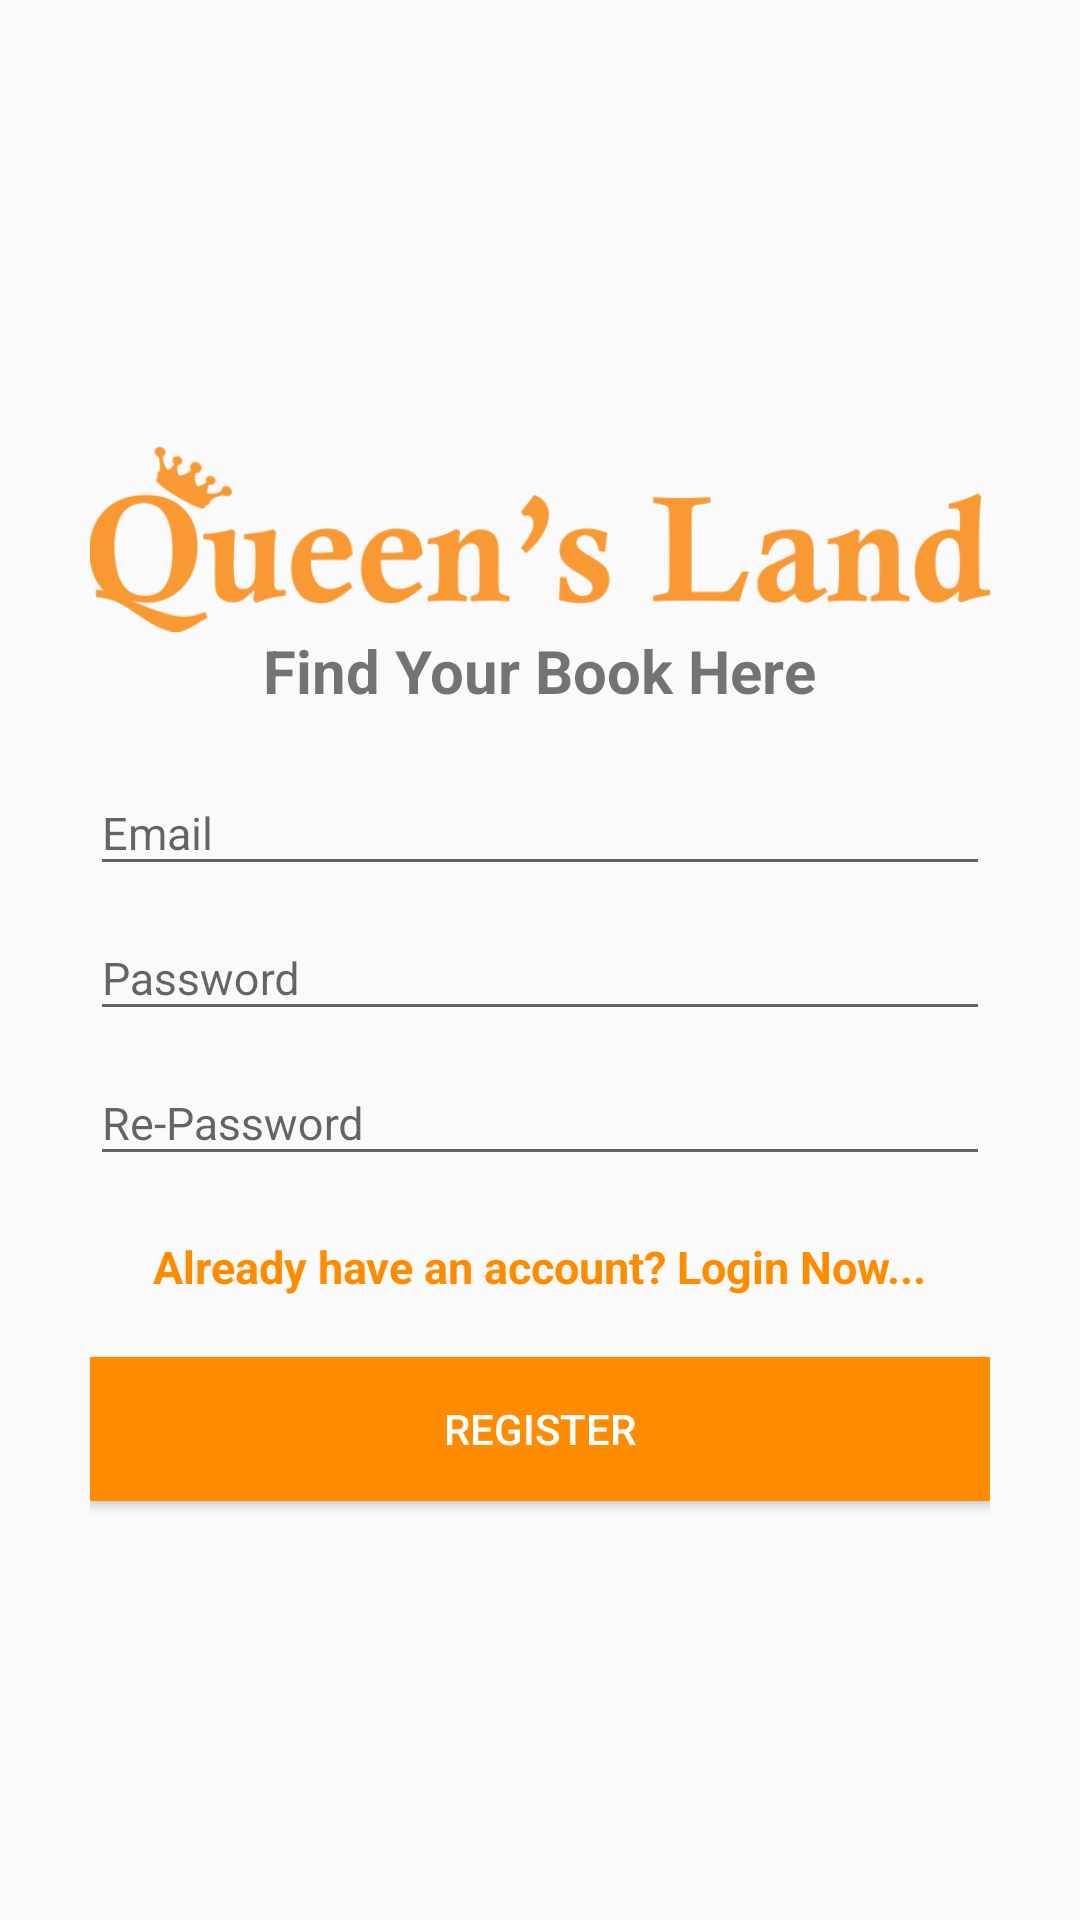

Produce the Android XML layout that renders to this screen, including the resource entries it uses.
<!-- AndroidManifest.xml: application theme AppTheme -->
<!-- res/layout/start_register.xml -->
<?xml version="1.0" encoding="utf-8"?>
<LinearLayout
    xmlns:android="http://schemas.android.com/apk/res/android"
    xmlns:tools="http://schemas.android.com/tools"
    android:orientation="vertical"
    android:layout_width="match_parent"
    android:layout_height="match_parent"
    android:layout_marginTop="20dp"
    android:gravity="center"
    android:paddingLeft="30dp"
    android:paddingRight="30dp">

    <ImageView
        android:layout_width="wrap_content"
        android:layout_height="80dp"
        android:src="@drawable/queenlands"/>

    <TextView
        android:layout_width="wrap_content"
        android:layout_height="wrap_content"
        android:text="Find Your Book Here"
        android:textSize="20sp"
        android:textStyle="bold"
        android:layout_marginTop="-10dp"
        android:layout_marginBottom="10dp"/>

    <android.support.design.widget.TextInputLayout
        android:id="@+id/registerEmailContainer"
        android:layout_width="match_parent"
        android:layout_height="wrap_content">

        <EditText
            android:id="@+id/registerEmail"
            android:layout_width="match_parent"
            android:layout_height="wrap_content"
            android:ems="10"
            android:hint="Email"
            android:inputType="text"
            android:textSize="15dp" />
    </android.support.design.widget.TextInputLayout>

    <android.support.design.widget.TextInputLayout
        android:id="@+id/registerPasswordContainer"
        android:layout_width="match_parent"
        android:layout_height="wrap_content">

        <EditText
            android:id="@+id/registerPassword"
            android:layout_width="match_parent"
            android:layout_height="wrap_content"
            android:ems="10"
            android:hint="Password"
            android:inputType="textPassword"
            android:textSize="15dp" />
    </android.support.design.widget.TextInputLayout>

    <android.support.design.widget.TextInputLayout
        android:id="@+id/registerRePasswordContainer"
        android:layout_width="match_parent"
        android:layout_height="wrap_content">

        <EditText
            android:id="@+id/registerRePassword"
            android:layout_width="match_parent"
            android:layout_height="wrap_content"
            android:ems="10"
            android:hint="Re-Password"
            android:inputType="textPassword"
            android:textSize="15dp" />
    </android.support.design.widget.TextInputLayout>

    <TextView
        android:id="@+id/toLogin"
        android:layout_width="wrap_content"
        android:layout_height="wrap_content"
        android:layout_marginTop="20dp"
        android:layout_marginBottom="20dp"
        android:textSize="15dp"
        android:layout_gravity="center"
        android:textColor="@color/colorPrimary"
        android:text="Already have an account? Login Now..."
        android:textStyle="bold"/>

    <Button
        android:id="@+id/btnRegister"
        android:layout_width="match_parent"
        android:layout_height="wrap_content"
        android:text="Register"
        android:background="@color/colorPrimary"
        android:textColor="#FFF"/>

</LinearLayout>
<!-- resources referenced by this layout -->
<resources>
  <color name="colorPrimary">#ff8c00</color>
  <!-- drawable queenlands: png bitmap (drawable, 28956 bytes) -->
  <style name="AppTheme" parent="Theme.AppCompat.Light.DarkActionBar">
          
          <item name="colorPrimary">@color/colorPrimary</item>
          <item name="colorPrimaryDark">@color/colorPrimaryDark</item>
          <item name="colorAccent">@color/colorAccent</item>
      </style>
  <color name="colorPrimaryDark">#303F9F</color>
  <color name="colorAccent">#ff6200</color>
</resources>
